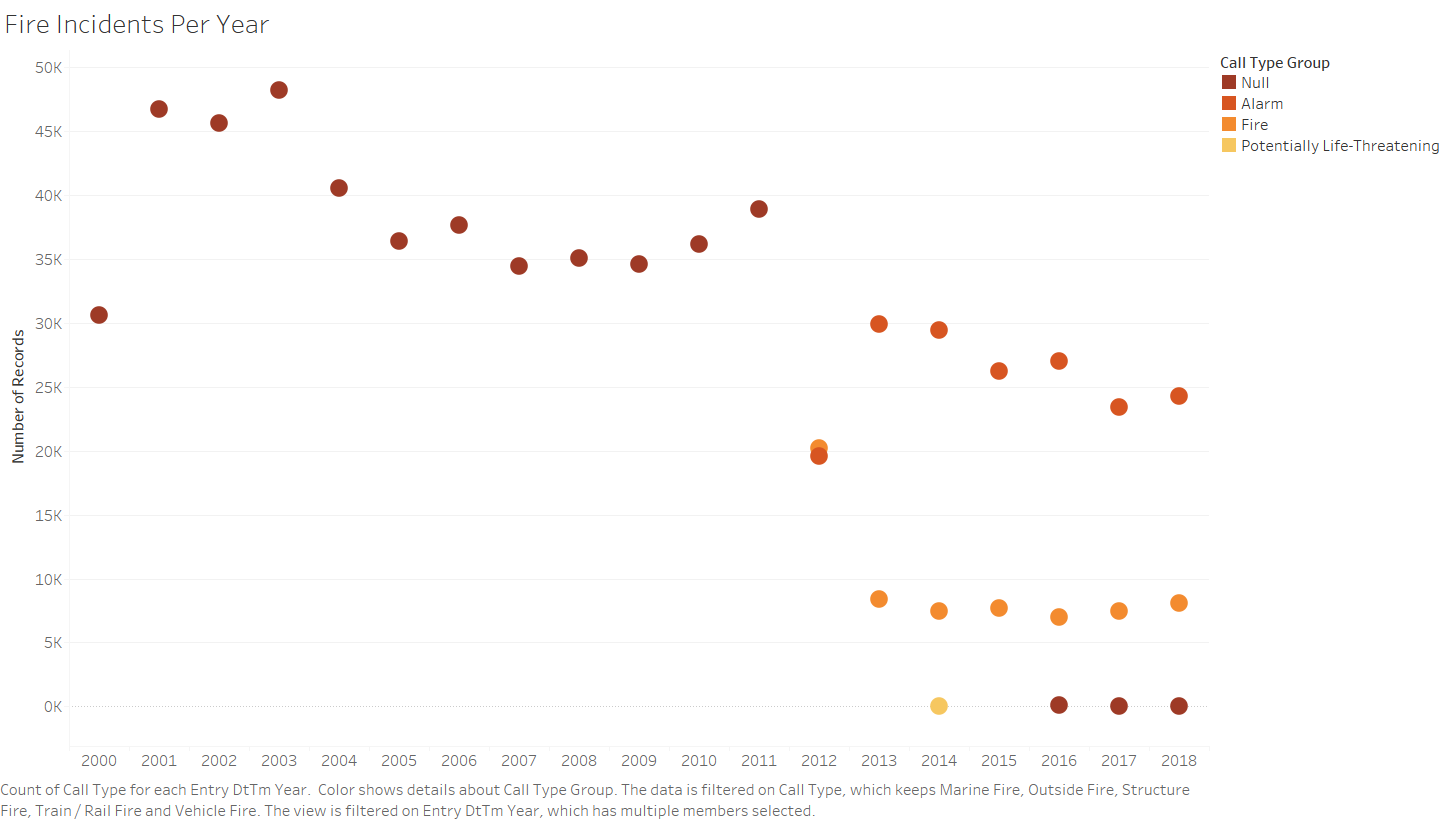

The file beside this chart, header and first rows:
year, count, group
2000, 30634, Null
2001, 46708, Null
2002, 45635, Null
2003, 48240, Null
2004, 40532, Null
2005, 36374, Null
2006, 37655, Null
2007, 34482, Null
2008, 35052, Null
2009, 34589, Null
2010, 36175, Null
2011, 38932, Null
2012, 20212, Fire
2012, 19626, Alarm
2013, 29919, Alarm
2013, 8398, Fire
2014, 29471, Alarm
2014, 7447, Fire
2014, 16, Potentially Life-Threatening
2015, 26217, Alarm
2015, 7683, Fire
2016, 27011, Alarm
2016, 6963, Fire
2016, 81, Null
2017, 23416, Alarm
2017, 7489, Fire
2017, 53, Null
2018, 24302, Alarm
2018, 8101, Fire
2018, 33, Null
